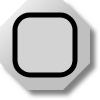
t = 0.00 s
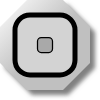
t = 0.25 s
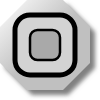
t = 0.50 s
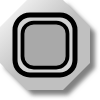
t = 0.75 s

The animated SVG that drew these frames (rendered in a browser with its animation timeline set to each time). Animation: 1 SMIL element (animateTransform=1); one cycle of 1.00 s, repeats indefinitely.

<?xml version="1.0" encoding="UTF-8" standalone="no"?>
<svg
   xmlns:svg="http://www.w3.org/2000/svg"
   xmlns="http://www.w3.org/2000/svg"
   xmlns:mblogic="http://www.example.com/mblogic"
   version="1.0"
   width="100"
   height="100">

<defs>
	<linearGradient id="MB_SilverGradient" x1="1" y1="1" x2="0" y2="0">
		<stop offset="50%" stop-color="silver" />
		<stop offset="100%" stop-color="white" />
	</linearGradient>

	<!-- The following filter is used to add a drop shadown. -->
	<filter id="MB_DropShadowFilter">
		<feGaussianBlur stdDeviation="2">
		</feGaussianBlur>
	</filter>
</defs>

<g
	mblogic:widgettype="pl_animated" 
	mblogic:widgetname="Pilot Light Animated"
	mblogic:editcount="0"
	mblogic:menu='[{"value": "", "type": "tag", "name": "Output Tag", "param": "outputtag"}]'
	mblogic:inputfunc="[]"
	mblogic:outputfunc='MBHMIProtocol.AddToDisplayList(new MB_PilotLightFlashTransform(document, "%(widgetid)s"), "%(outputtag)s", "read");'
	>

	<!-- This is a decorative nut. -->
	<polygon transform="translate(5,5)" fill="grey" stroke="none" 
		filter="url(#MB_DropShadowFilter)" 
		points="63,0 27,0 0,27 0,63 27,90 63,90 90,63 90,27 63,0" />
	<polygon fill="url(#MB_SilverGradient)" stroke="none" 
		points="63,0 27,0 0,27 0,63 27,90 63,90 90,63 90,27 63,0" />
	
	<!-- This is the static background. -->
	<rect fill='lightgrey' x="15" y="15" width="60" height="60" rx="15" stroke="black" stroke-width="5px"/>
	
	<!-- This is the part which changes colour. -->
	<g transform="translate(45,45)">
		<rect fill='darkgrey' x="-30" y="-30" width="60" height="60" rx="15" stroke="black" stroke-width="5px">
			<animateTransform attributeName="transform" attributeType="XML"
			type="scale" from="0" to="1" dur="1s" repeatCount="indefinite"
			additive="replace" fill="remove"/>
	
		</rect>
	</g>

</g>

</svg>
